Dataset: dataset (GitHub, springboardmentor200310m/Inters_Branches). Classes: accordion, acoustic guitar, banjo, bass guitar, clarinet, cymbals, dobro, electric guitar, floor tom, harmonica, harmonium, hi-hats, horn, keyboard, mandolin, organ, piano, saxophone, shakers, tambourine, trombone, trumpet, ukulele, violin, cowbell, flute, vibraphone.

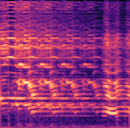
Label: harmonica

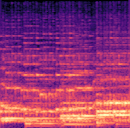
Label: mandolin

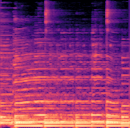
Label: dobro

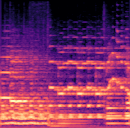
Label: saxophone

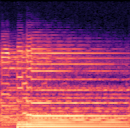
Label: electric guitar

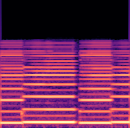
Label: clarinet
